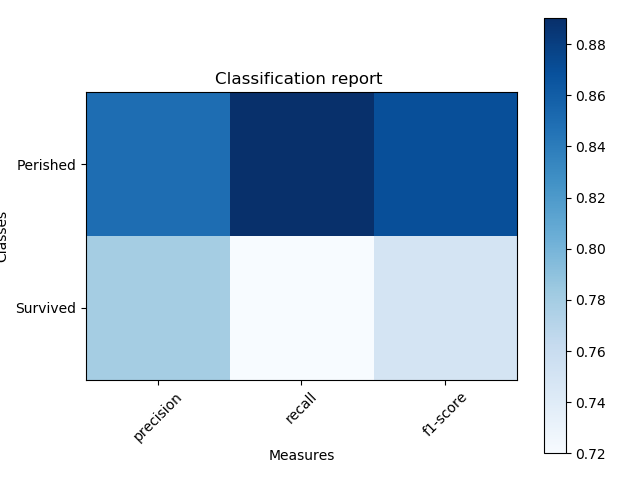

The file beside this chart, header and first rows:
class, f1_score, precision, recall, support
Perished, 0.87, 0.85, 0.89, 115.0
Survived, 0.75, 0.78, 0.72, 64.0
